Run: headless pygame with SDL's dummy video driver; simulated clock (each Clock.tick advances the game by its frame time, no real sleeping); random seed 0; keys injected as events and as key.get_pressed() state; mouse plan: one left click at the window centre at the start of phase 2, then a move to the lower-right quarter at the start of phase 3.
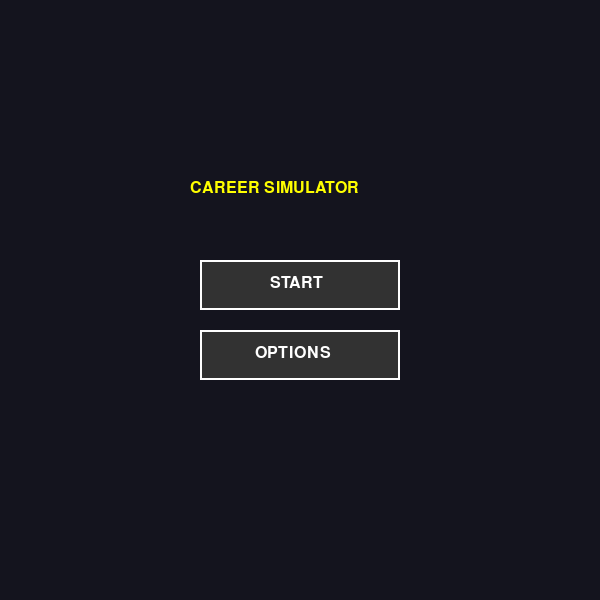
Frame 1 of 4 · flips 1–60 · no input
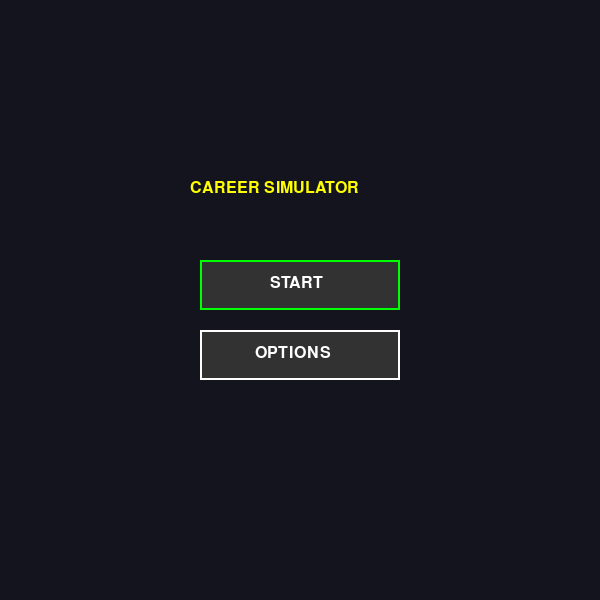
Frame 2 of 4 · flips 61–180 · clicked the window centre · tapped SPACE, RETURN · held RIGHT (→), D
Frame 3 of 4 · flips 181–300 · moved the mouse to the lower-right quarter · held DOWN (↓), S · screen same as frame 1, image omitted
Frame 4 of 4 · flips 301–420 · held LEFT (←), A, UP (↑), W · screen unchanged from frame 3, image omitted

The pygame program that drew these frames:

import pygame
import random
import sys

# ----------------------------
# SETTINGS
# ----------------------------
GRID_SIZE = 20
CELL_SIZE = 30
SCREEN_WIDTH = GRID_SIZE * CELL_SIZE
SCREEN_HEIGHT = GRID_SIZE * CELL_SIZE

pygame.init()
screen = pygame.display.set_mode((SCREEN_WIDTH, SCREEN_HEIGHT))
pygame.display.set_caption("Career Path Simulation")
clock = pygame.time.Clock()
font = pygame.font.SysFont(None, 24)

# COLORS
WHITE = (255,255,255)
BLACK = (0,0,0)
GREEN = (0,255,0)
YELLOW = (255,255,0)

# ----------------------------
# PLAYER CLASS
# ----------------------------
class Player:
    def __init__(self):
        self.money = 0
        self.skill = 0
        self.happiness = 50
        self.pos = pygame.Vector2(SCREEN_WIDTH // 2, SCREEN_HEIGHT // 2)

    def apply_effects(self, effects):
        for stat, value in effects.items():
            setattr(self, stat, getattr(self, stat) + value)

# ----------------------------
# CAREERS
# ----------------------------
careers = [
    {
        "name": "Doctor",
        "x": 100,
        "y": 100,
        "color": (255, 100, 100),
        "scenario": {
            "question": "Patient has fever",
            "choices": {
                pygame.K_1: ("Treat properly", {"skill": 5, "happiness": -2}),
                pygame.K_2: ("Ignore", {"happiness": -5}),
            },
        },
    },
    {
        "name": "Developer",
        "x": 500,
        "y": 100,
        "color": (100, 255, 100),
        "scenario": {
            "question": "Code has bug",
            "choices": {
                pygame.K_1: ("Debug it", {"skill": 5}),
                pygame.K_2: ("Copy online", {"money": 3, "skill": -2}),
            },
        },
    },
    {
        "name": "Designer",
        "x": 300,
        "y": 500,
        "color": (100, 100, 255),
        "scenario": {
            "question": "Client wants logo urgently",
            "choices": {
                pygame.K_1: ("Original design", {"skill": 4}),
                pygame.K_2: ("Use template", {"money": 3}),
            },
        },
    },
]

events = [
    ("Promoted! +5 Money", {"money": 5}),
    ("Stressful day -5 Happiness", {"happiness": -5}),
    ("Learned new skill +5 Skill", {"skill": 5}),
]

# ----------------------------
# FUNCTIONS
# ----------------------------
def draw_text(text, x, y, color=WHITE):
    img = font.render(text, True, color)
    screen.blit(img, (x, y))

def random_event(player):
    event = random.choice(events)
    player.apply_effects(event[1])
    return event[0]

def draw_popup(career):
    popup_width = 400
    popup_height = 200

    popup_rect = pygame.Rect(
        SCREEN_WIDTH//2 - popup_width//2,
        SCREEN_HEIGHT//2 - popup_height//2,
        popup_width,
        popup_height
    )

    pygame.draw.rect(screen, (20,20,30), popup_rect, border_radius=10)
    pygame.draw.rect(screen, WHITE, popup_rect, 2, border_radius=10)

    draw_text(career["name"], popup_rect.x + 20, popup_rect.y + 15, YELLOW)
    draw_text(career["scenario"]["question"], popup_rect.x + 20, popup_rect.y + 60)

    draw_text("1: " + career["scenario"]["choices"][pygame.K_1][0],
              popup_rect.x + 20, popup_rect.y + 110)

    draw_text("2: " + career["scenario"]["choices"][pygame.K_2][0],
              popup_rect.x + 20, popup_rect.y + 140)

# ----------------------------
# START MENU
# ----------------------------
def start_menu():
    start_btn = pygame.Rect(SCREEN_WIDTH//2 - 100, SCREEN_HEIGHT//2 - 40, 200, 50)
    option_btn = pygame.Rect(SCREEN_WIDTH//2 - 100, SCREEN_HEIGHT//2 + 30, 200, 50)

    while True:
        screen.fill((20,20,30))

        draw_text("CAREER SIMULATOR", SCREEN_WIDTH//2 - 110, SCREEN_HEIGHT//2 - 120, YELLOW)

        mx, my = pygame.mouse.get_pos()

        hover_start = start_btn.collidepoint((mx,my))
        hover_option = option_btn.collidepoint((mx,my))

        pygame.draw.rect(screen, (50,50,50), start_btn)
        pygame.draw.rect(screen, GREEN if hover_start else WHITE, start_btn, 2)
        draw_text("START", start_btn.x + 70, start_btn.y + 15)

        pygame.draw.rect(screen, (50,50,50), option_btn)
        pygame.draw.rect(screen, GREEN if hover_option else WHITE, option_btn, 2)
        draw_text("OPTIONS", option_btn.x + 55, option_btn.y + 15)

        pygame.display.flip()

        for event in pygame.event.get():
            if event.type == pygame.QUIT:
                pygame.quit()
                sys.exit()

            if event.type == pygame.MOUSEBUTTONDOWN:
                if hover_start:
                    return
                if hover_option:
                    print("Options not implemented")

# ----------------------------
# MAIN GAME
# ----------------------------
def game():
    player = Player()
    running = True

    current_career = None
    popup_active = False

    while running:
        dt = clock.tick(60) / 1000

        for event in pygame.event.get():

            if event.type == pygame.QUIT:
                running = False

            # CLICK interaction
            if event.type == pygame.MOUSEBUTTONDOWN and event.button == 1:
                mx, my = event.pos

                if not popup_active:
                    for career in careers:
                        rect = pygame.Rect(career["x"]-20, career["y"]-20, 40, 40)

                        if rect.collidepoint((mx, my)):
                            current_career = career
                            popup_active = True

            # scenario choices
            if event.type == pygame.KEYDOWN and popup_active:
                choices = current_career["scenario"]["choices"]

                if event.key in choices:
                    text, effects = choices[event.key]
                    player.apply_effects(effects)
                    random_event(player)

                    popup_active = False
                    current_career = None

        # movement disabled if popup open
        if not popup_active:
            keys = pygame.key.get_pressed()
            speed = 220

            if keys[pygame.K_w]:
                player.pos.y -= speed * dt
            if keys[pygame.K_s]:
                player.pos.y += speed * dt
            if keys[pygame.K_a]:
                player.pos.x -= speed * dt
            if keys[pygame.K_d]:
                player.pos.x += speed * dt

        # keep inside screen
        player.pos.x = max(10, min(SCREEN_WIDTH - 10, player.pos.x))
        player.pos.y = max(10, min(SCREEN_HEIGHT - 10, player.pos.y))

        # DRAW
        screen.fill((30,30,40))

        # grid
        for x in range(0, SCREEN_WIDTH, CELL_SIZE):
            pygame.draw.line(screen, (50,50,50), (x,0), (x,SCREEN_HEIGHT))
        for y in range(0, SCREEN_HEIGHT, CELL_SIZE):
            pygame.draw.line(screen, (50,50,50), (0,y), (SCREEN_WIDTH,y))

        # careers
        for career in careers:
            pygame.draw.rect(screen, career["color"], (career["x"]-20, career["y"]-20, 40, 40))
            draw_text(career["name"], career["x"]-30, career["y"]-35)

        # player
        pygame.draw.circle(screen, YELLOW, player.pos, 10)

        # stats
        draw_text(f"Money: {player.money}", 10, 10)
        draw_text(f"Skill: {player.skill}", 10, 30)
        draw_text(f"Happiness: {player.happiness}", 10, 50)

        # popup
        if popup_active and current_career:
            draw_popup(current_career)

        pygame.display.flip()

    pygame.quit()

# ----------------------------
# RUN
# ----------------------------
start_menu()
game()
